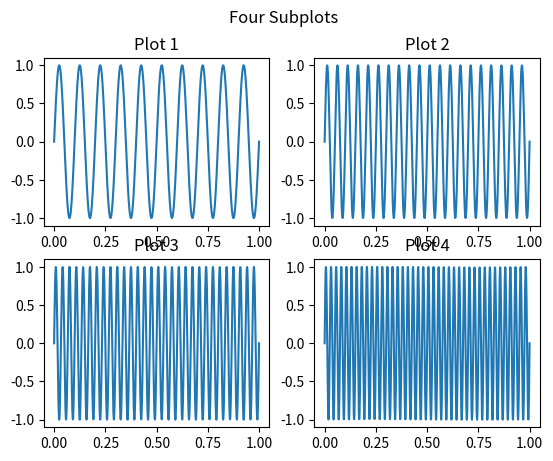

Recreate this plot in Python.
#!/usr/bin/env python3
import numpy as np
import matplotlib.pyplot as plt

# Generate some data
t = np.linspace(0, 1, 1000)
y1 = np.sin(2*np.pi*10*t)
y2 = np.sin(2*np.pi*20*t)
y3 = np.sin(2*np.pi*30*t)
y4 = np.sin(2*np.pi*40*t)

# Create a 2x2 grid of subplots
fig, axs = plt.subplots(2, 2)

# Plot data in each subplot
axs[0, 0].plot(t, y1)
axs[0, 0].set_title('Plot 1')
axs[0, 1].plot(t, y2)
axs[0, 1].set_title('Plot 2')
axs[1, 0].plot(t, y3)
axs[1, 0].set_title('Plot 3')
axs[1, 1].plot(t, y4)
axs[1, 1].set_title('Plot 4')

# Add overall title to the figure
fig.suptitle('Four Subplots')

# Display the figure
plt.show()
